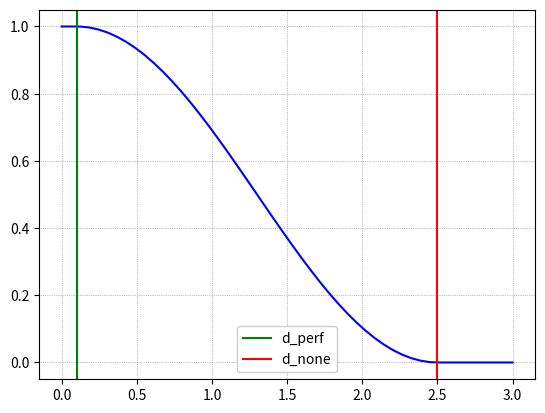

This chart was generated by the following Python code:
import numpy as np
import matplotlib.pyplot as plt
from matplotlib.animation import FuncAnimation

def xi(d): 
    if d <= d_perf:
        return xi_max
    elif d_perf < d and d < d_none:
        return (xi_max/2) * (1 + np.cos(omega*d + phi))
    elif d_none <= d:
        return 0
try:
    # installed with "pip install SciencePLots" (https://github.com/garrettj403/SciencePlots.git)
    # gives quite nice plots
    plt_styles = ["science", "grid", "bright", "no-latex"]
    plt.style.use(plt_styles)
    print(f"pyplot using style set {plt_styles}")
except Exception as e:
    print(e)
    print("setting grid and only grid and legend manually")
    plt.rcParams.update(
        {
            # setgrid
            "axes.grid": True,
            "grid.linestyle": ":",
            "grid.color": "k",
            "grid.alpha": 0.5,
            "grid.linewidth": 0.5,
            # Legend
            "legend.frameon": True,
            "legend.framealpha": 1.0,
            "legend.fancybox": True,
            "legend.numpoints": 1,
        }
    )

d_perf = 0.1
d_none = 2.5
xi_max = 1

omega = np.pi/(d_none - d_perf)
phi = -(np.pi*d_perf) / (d_none - d_perf)

D = np.linspace(0, d_none + 0.5)

xi_fun = np.vectorize(xi)
XI = [xi(d) for d in D]

plt.plot(D, XI, color="blue")
plt.axvline(x=d_perf, ymin=0, ymax=1, color='green', label='d_perf')
plt.axvline(x=d_none, ymin=0, ymax=1, color="red", label='d_none')
# plt.axhline(y=xi_max, xmin=0, xmax=D[-1], color="black", label='xi_max')
plt.legend()
plt.show()


